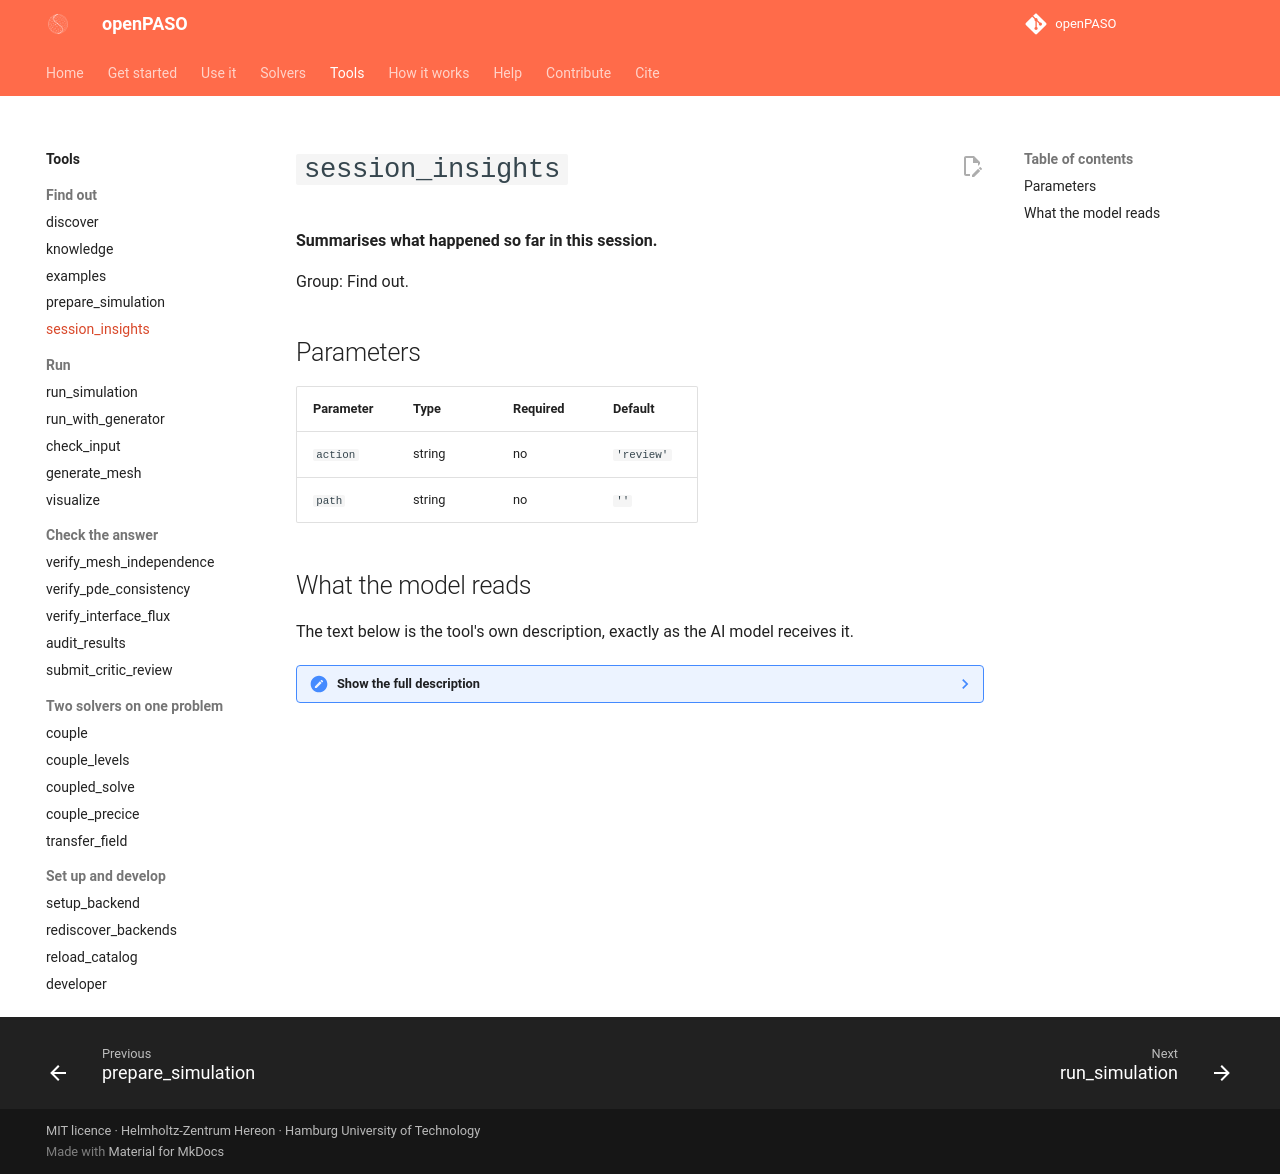

repository: alhermann/openPASO · page: tools/session_insights/index.html · generator: mkdocs

# `session_insights`

**Summarises what happened so far in this session.**

Group: Find out.

## Parameters

| Parameter | Type | Required | Default |
|---|---|---|---|
| `action` | string | no | `'review'` |
| `path` | string | no | `''` |

## What the model reads

The text below is the tool's own description, exactly as the AI model receives it.

??? note "Show the full description"

    ```text
    Review knowledge discovered during this session or from saved
    journals on disk.
    
    Two flows are supported:
    
    * In-session flow: call ``review`` -> ``approve_all`` /
      ``reject_all`` during the live MCP session to surface
      candidates from the current journal and save approved ones
      to ``data/community_knowledge/pending/``.
    * Ingest flow: call ``ingest`` with ``path`` pointing at a
      previously-saved session journal (``data/sessions/session_*.json``,
      which the server writes on shutdown) or at a directory of
      such files.  Candidates are surfaced just like ``review``
      and can be approved with ``approve_all``.
    
    Args:
        action:
            - "review" — show candidate knowledge from the current
              session for approval
            - "ingest" — load saved journal(s) from ``path`` and
              analyse them; requires ``path``
            - "approve_all" — approve all pending candidates and
              save to community_knowledge/pending/
            - "reject_all" — dismiss all pending candidates
            - "stats" — current session statistics
        path: file or directory used by the ``ingest`` action;
            ignored otherwise.  Directories are scanned for
            ``session_*.json``.
    ```
